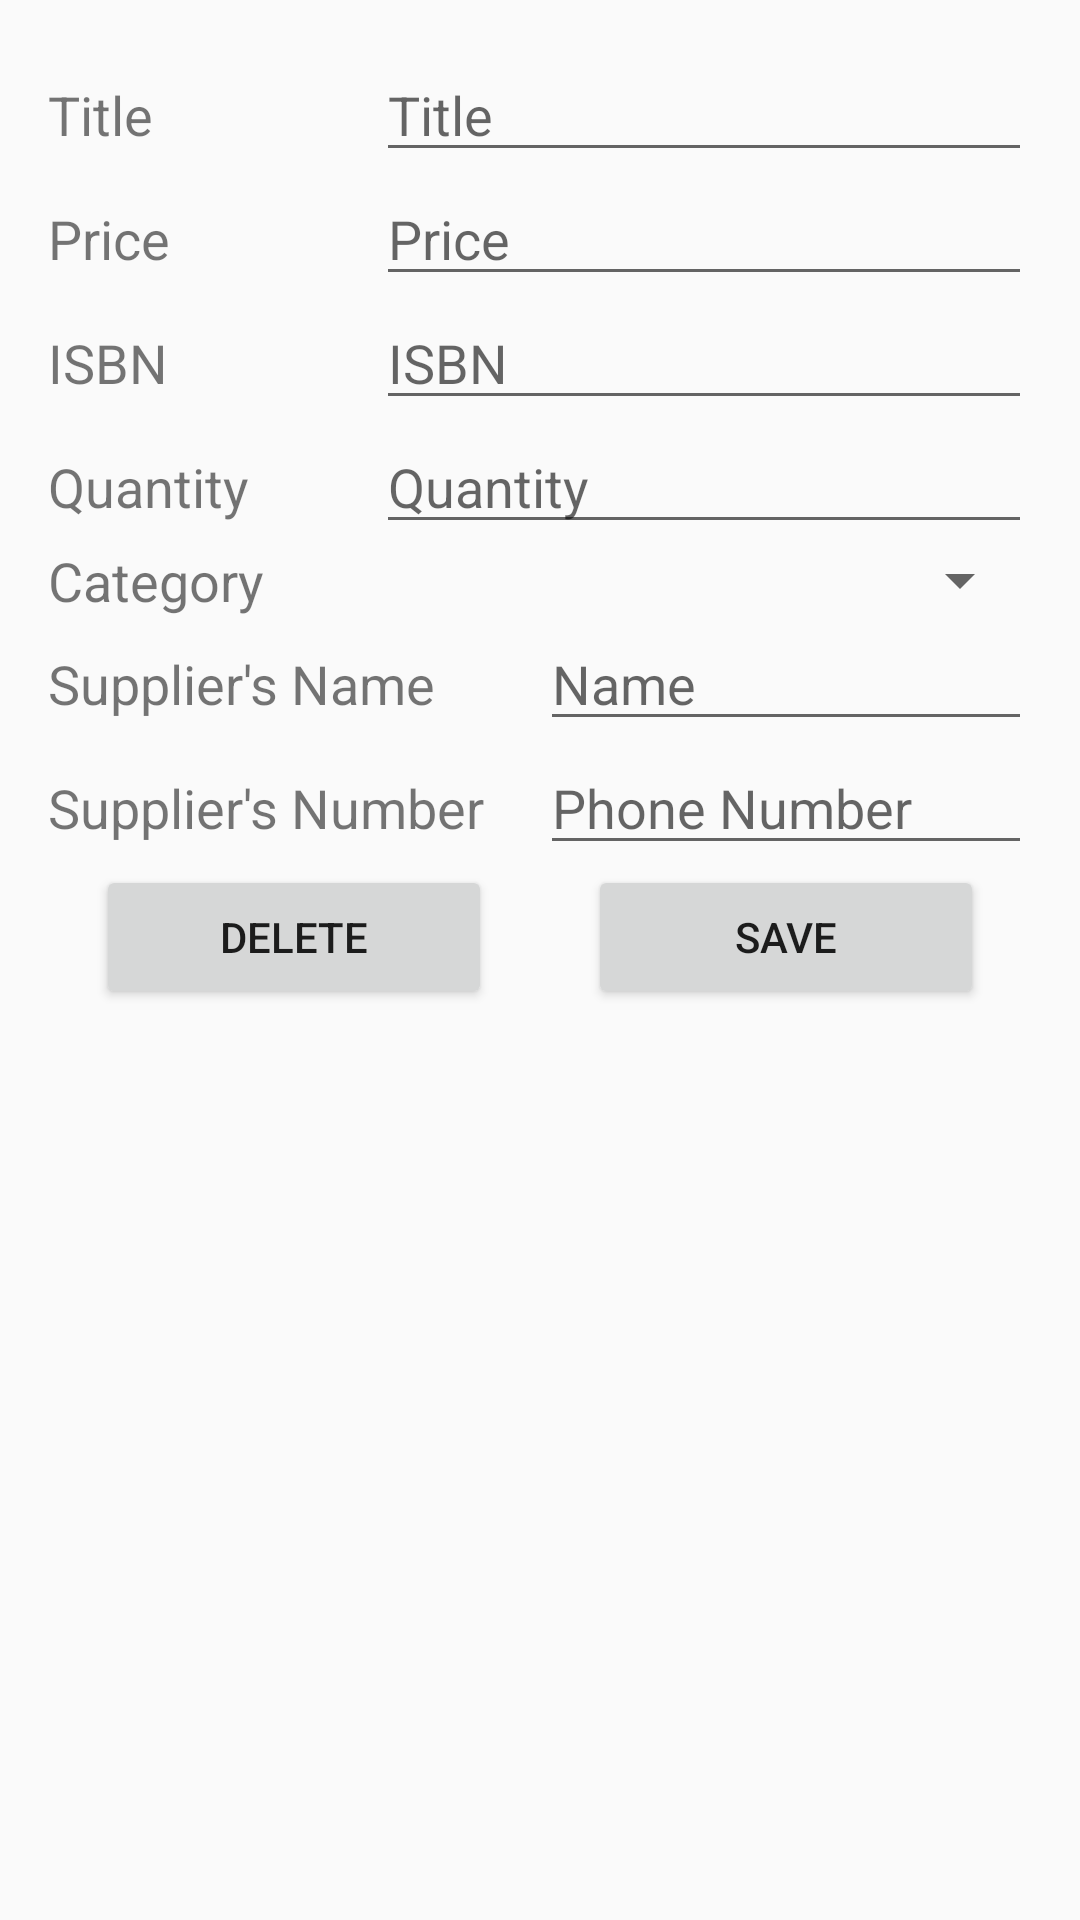

Reconstruct the res/layout file that produces this screen, plus the resources it refers to.
<!-- AndroidManifest.xml: application theme AppTheme -->
<!-- res/layout/activity_edit.xml -->
<?xml version="1.0" encoding="utf-8"?>
<LinearLayout xmlns:android="http://schemas.android.com/apk/res/android"
    xmlns:tools="http://schemas.android.com/tools"
    android:id="@+id/edit_lt"
    android:layout_width="match_parent"
    android:layout_height="match_parent"
    android:orientation="vertical"
    android:padding="16dp">

    <LinearLayout
        android:layout_width="match_parent"
        android:layout_height="wrap_content"
        android:orientation="horizontal">

        <TextView
            android:id="@+id/textView1"
            android:layout_width="0dp"
            android:layout_height="wrap_content"
            android:layout_weight="1"
            android:text="@string/title"
            android:textSize="18sp" />

        <EditText
            android:id="@+id/title"
            android:layout_width="0dp"
            android:layout_height="wrap_content"
            android:layout_weight="2"
            android:inputType="textCapSentences"
            android:hint="@string/title"
            android:textSize="18sp" />
    </LinearLayout>

    <LinearLayout
        android:layout_width="match_parent"
        android:layout_height="wrap_content"
        android:orientation="horizontal">

        <TextView
            android:id="@+id/textView2"
            android:layout_width="0dp"
            android:layout_height="wrap_content"
            android:layout_weight="1"
            android:text="Price"
            android:textSize="18sp" />

        <EditText
            android:id="@+id/price"
            android:layout_width="0dp"
            android:layout_height="wrap_content"
            android:layout_weight="2"
            android:inputType="numberDecimal"
            android:hint="Price"
            android:textSize="18sp" />
    </LinearLayout>

    <LinearLayout
        android:layout_width="match_parent"
        android:layout_height="wrap_content"
        android:orientation="horizontal">

        <TextView
            android:id="@+id/textView3"
            android:layout_width="0dp"
            android:layout_height="wrap_content"
            android:layout_weight="1"
            android:text="@string/isbn"
            android:textSize="18sp" />

        <EditText
            android:id="@+id/isbn"
            android:layout_width="0dp"
            android:layout_height="wrap_content"
            android:layout_weight="2"
            android:inputType="number"
            android:hint="@string/isbn"
            android:textSize="18sp" />
    </LinearLayout>

    <LinearLayout
        android:layout_width="match_parent"
        android:layout_height="wrap_content"
        android:orientation="horizontal">

        <TextView
            android:id="@+id/textView4"
            android:layout_width="0dp"
            android:layout_height="wrap_content"
            android:layout_weight="1"
            android:text="@string/quantity"
            android:textSize="18sp" />

        <EditText
            android:id="@+id/quantity"
            android:layout_width="0dp"
            android:layout_height="wrap_content"
            android:layout_weight="2"
            android:inputType="number"
            android:hint="@string/quantity"
            android:textSize="18sp" />
    </LinearLayout>

    <LinearLayout
        android:layout_width="match_parent"
        android:layout_height="wrap_content"
        android:orientation="horizontal">

        <TextView
            android:id="@+id/textView5"
            android:layout_width="0dp"
            android:layout_height="wrap_content"
            android:layout_weight="1"
            android:text="@string/category"
            android:textSize="18sp" />

        <Spinner
            android:id="@+id/spinner_category"
            android:layout_width="wrap_content"
            android:layout_height="wrap_content"
            android:paddingRight="16dp"
            android:spinnerMode="dropdown" />
    </LinearLayout>

    <LinearLayout
        android:layout_width="match_parent"
        android:layout_height="wrap_content"
        android:orientation="horizontal">

        <TextView
            android:id="@+id/textView6"
            android:layout_width="0dp"
            android:layout_height="wrap_content"
            android:layout_weight="1"
            android:text="@string/suppliers_name"
            android:textSize="18sp" />

        <EditText
            android:id="@+id/sup_name"
            android:layout_width="0dp"
            android:layout_height="wrap_content"
            android:layout_weight="1"
            android:inputType="textCapWords"
            android:hint="@string/name"
            android:textSize="18sp" />
    </LinearLayout>

    <LinearLayout
        android:layout_width="match_parent"
        android:layout_height="wrap_content"
        android:orientation="horizontal">

        <TextView
            android:id="@+id/textView7"
            android:layout_width="0dp"
            android:layout_height="wrap_content"
            android:layout_weight="1"
            android:text="@string/suppliers_number"
            android:textSize="18sp" />

        <EditText
            android:id="@+id/sup_number"
            android:layout_width="0dp"
            android:layout_height="wrap_content"
            android:layout_weight="1"
            android:inputType="phone"
            android:hint="@string/phone_number"
            android:textSize="18sp" />
    </LinearLayout>

    <LinearLayout
        android:layout_width="match_parent"
        android:layout_height="wrap_content"
        android:orientation="horizontal">

        <Button
            android:id="@+id/delete_button"
            android:layout_width="0dp"
            android:layout_height="wrap_content"
            android:layout_weight="1"
            android:layout_gravity="center_horizontal"
            android:layout_margin="16dp"
            android:text="Delete" />

        <Button
            android:id="@+id/save_button"
            android:layout_width="0dp"
            android:layout_height="wrap_content"
            android:layout_weight="1"
            android:layout_gravity="center_horizontal"
            android:layout_margin="16dp"
            android:text="Save" />
    </LinearLayout>
</LinearLayout>
<!-- resources referenced by this layout -->
<resources>
  <string name="category">Category</string>
  <string name="isbn">ISBN</string>
  <string name="name">Name</string>
  <string name="phone_number">Phone Number</string>
  <string name="quantity">Quantity</string>
  <string name="suppliers_name">Supplier\'s Name</string>
  <string name="suppliers_number">Supplier\'s Number</string>
  <string name="title">Title</string>
  <style name="AppTheme" parent="Theme.AppCompat.Light.DarkActionBar">
          
          <item name="colorPrimary">@color/colorPrimary</item>
          <item name="colorPrimaryDark">@color/colorPrimaryDark</item>
          <item name="colorAccent">@color/colorAccent</item>
      </style>
  <color name="colorPrimary">#3F51B5</color>
  <color name="colorPrimaryDark">#303F9F</color>
  <color name="colorAccent">#FF4081</color>
</resources>
